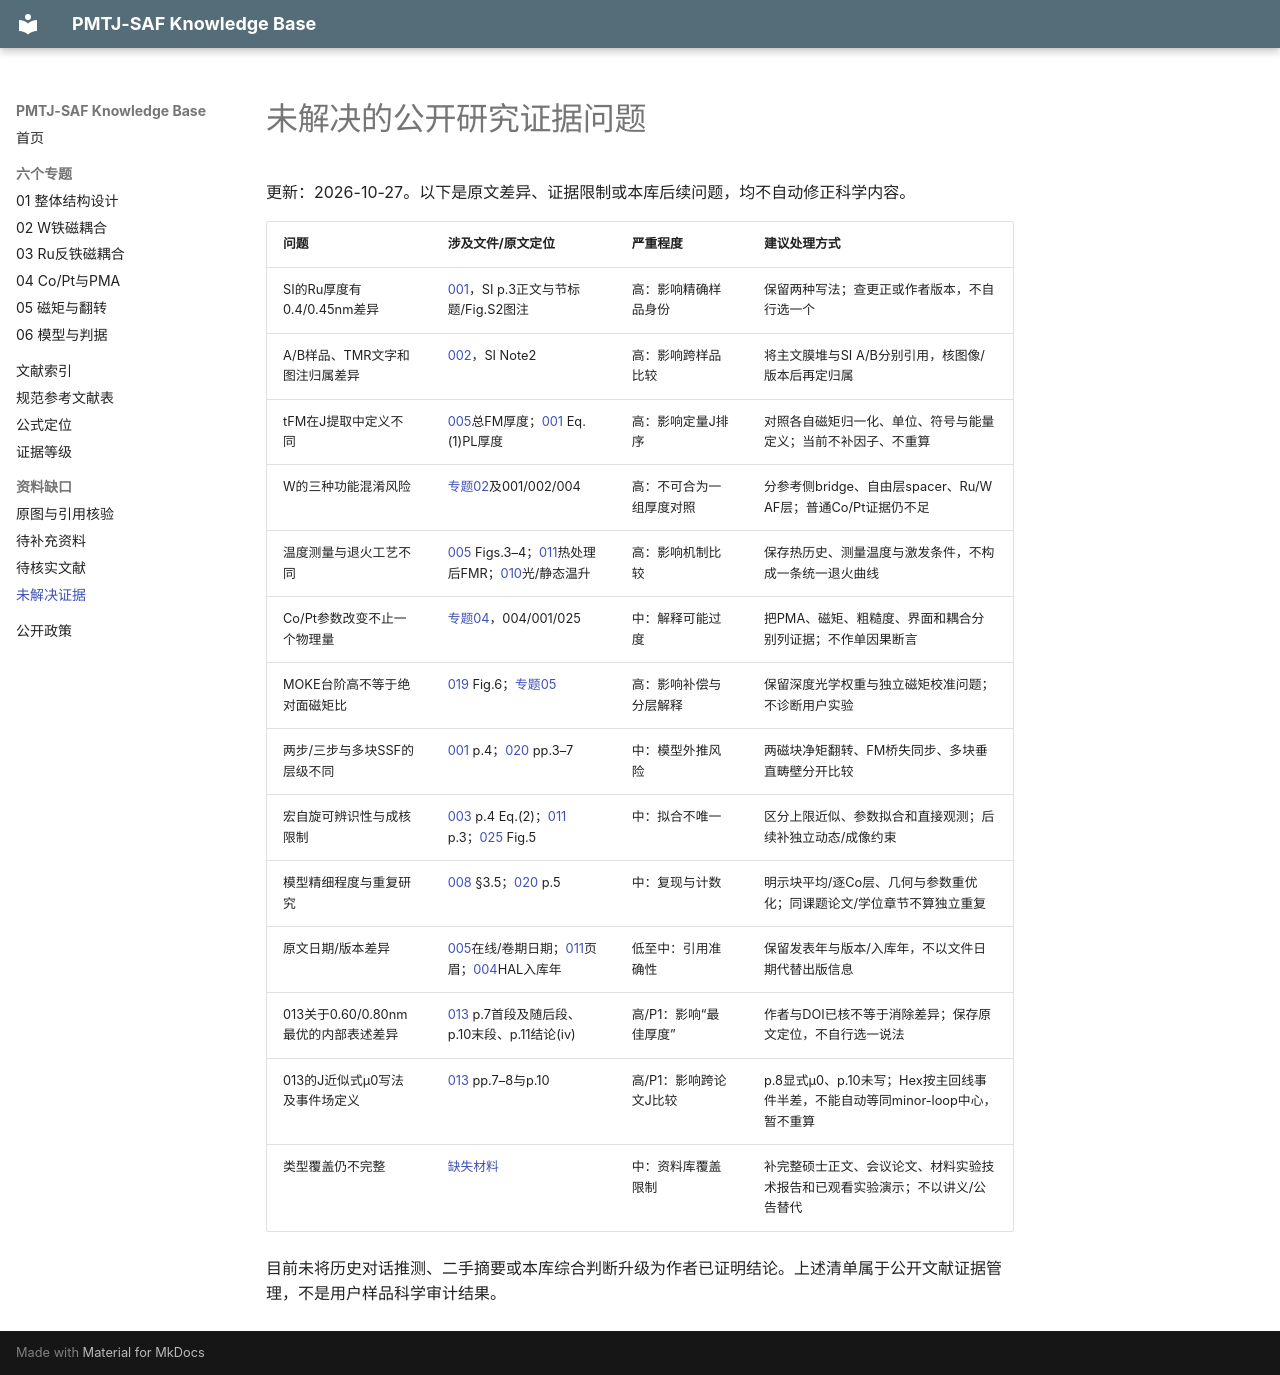

repository: Herr-Pig/pmtj-saf-knowledge-base · page: gaps/unresolved-evidence/index.html · generator: mkdocs

# 未解决的公开研究证据问题

更新：2026-10-27。以下是原文差异、证据限制或本库后续问题，均不自动修正科学内容。

| 问题 | 涉及文件/原文定位 | 严重程度 | 建议处理方式 |
|---|---|---|---|
| SI的Ru厚度有0.4/0.45nm差异 | [001](../library/records/SRC-000001.md)，SI p.3正文与节标题/Fig.S2图注 | 高：影响精确样品身份 | 保留两种写法；查更正或作者版本，不自行选一个 |
| A/B样品、TMR文字和图注归属差异 | [002](../library/records/SRC-000002.md)，SI Note2 | 高：影响跨样品比较 | 将主文膜堆与SI A/B分别引用，核图像/版本后再定归属 |
| tFM在J提取中定义不同 | [005](../library/records/SRC-000005.md)总FM厚度；[001](../library/records/SRC-000001.md) Eq.(1)PL厚度 | 高：影响定量J排序 | 对照各自磁矩归一化、单位、符号与能量定义；当前不补因子、不重算 |
| W的三种功能混淆风险 | [专题02](../topics/02-w-ferromagnetic-coupling.md)及001/002/004 | 高：不可合为一组厚度对照 | 分参考侧bridge、自由层spacer、Ru/W AF层；普通Co/Pt证据仍不足 |
| 温度测量与退火工艺不同 | [005](../library/records/SRC-000005.md) Figs.3–4；[011](../library/records/SRC-000011.md)热处理后FMR；[010](../library/records/SRC-000010.md)光/静态温升 | 高：影响机制比较 | 保存热历史、测量温度与激发条件，不构成一条统一退火曲线 |
| Co/Pt参数改变不止一个物理量 | [专题04](../topics/04-copt-pma-optimization.md)，004/001/025 | 中：解释可能过度 | 把PMA、磁矩、粗糙度、界面和耦合分别列证据；不作单因果断言 |
| MOKE台阶高不等于绝对面磁矩比 | [019](../library/records/SRC-000019.md) Fig.6；[专题05](../topics/05-moment-and-reversal.md) | 高：影响补偿与分层解释 | 保留深度光学权重与独立磁矩校准问题；不诊断用户实验 |
| 两步/三步与多块SSF的层级不同 | [001](../library/records/SRC-000001.md) p.4；[020](../library/records/SRC-000020.md) pp.3–7 | 中：模型外推风险 | 两磁块净矩翻转、FM桥失同步、多块垂直畴壁分开比较 |
| 宏自旋可辨识性与成核限制 | [003](../library/records/SRC-000003.md) p.4 Eq.(2)；[011](../library/records/SRC-000011.md) p.3；[025](../library/records/SRC-000025.md) Fig.5 | 中：拟合不唯一 | 区分上限近似、参数拟合和直接观测；后续补独立动态/成像约束 |
| 模型精细程度与重复研究 | [008](../library/records/SRC-000008.md) §3.5；[020](../library/records/SRC-000020.md) p.5 | 中：复现与计数 | 明示块平均/逐Co层、几何与参数重优化；同课题论文/学位章节不算独立重复 |
| 原文日期/版本差异 | [005](../library/records/SRC-000005.md)在线/卷期日期；[011](../library/records/SRC-000011.md)页眉；[004](../library/records/SRC-000004.md)HAL入库年 | 低至中：引用准确性 | 保留发表年与版本/入库年，不以文件日期代替出版信息 |
| 013关于0.60/0.80nm最优的内部表述差异 | [013](../library/records/SRC-000013.md) p.7首段及随后段、p.10末段、p.11结论(iv) | 高/P1：影响“最佳厚度” | 作者与DOI已核不等于消除差异；保存原文定位，不自行选一说法 |
| 013的J近似式μ0写法及事件场定义 | [013](../library/records/SRC-000013.md) pp.7–8与p.10 | 高/P1：影响跨论文J比较 | p.8显式μ0、p.10未写；Hex按主回线事件半差，不能自动等同minor-loop中心，暂不重算 |
| 类型覆盖仍不完整 | [缺失材料](missing-materials.md) | 中：资料库覆盖限制 | 补完整硕士正文、会议论文、材料实验技术报告和已观看实验演示；不以讲义/公告替代 |

目前未将历史对话推测、二手摘要或本库综合判断升级为作者已证明结论。上述清单属于公开文献证据管理，不是用户样品科学审计结果。
